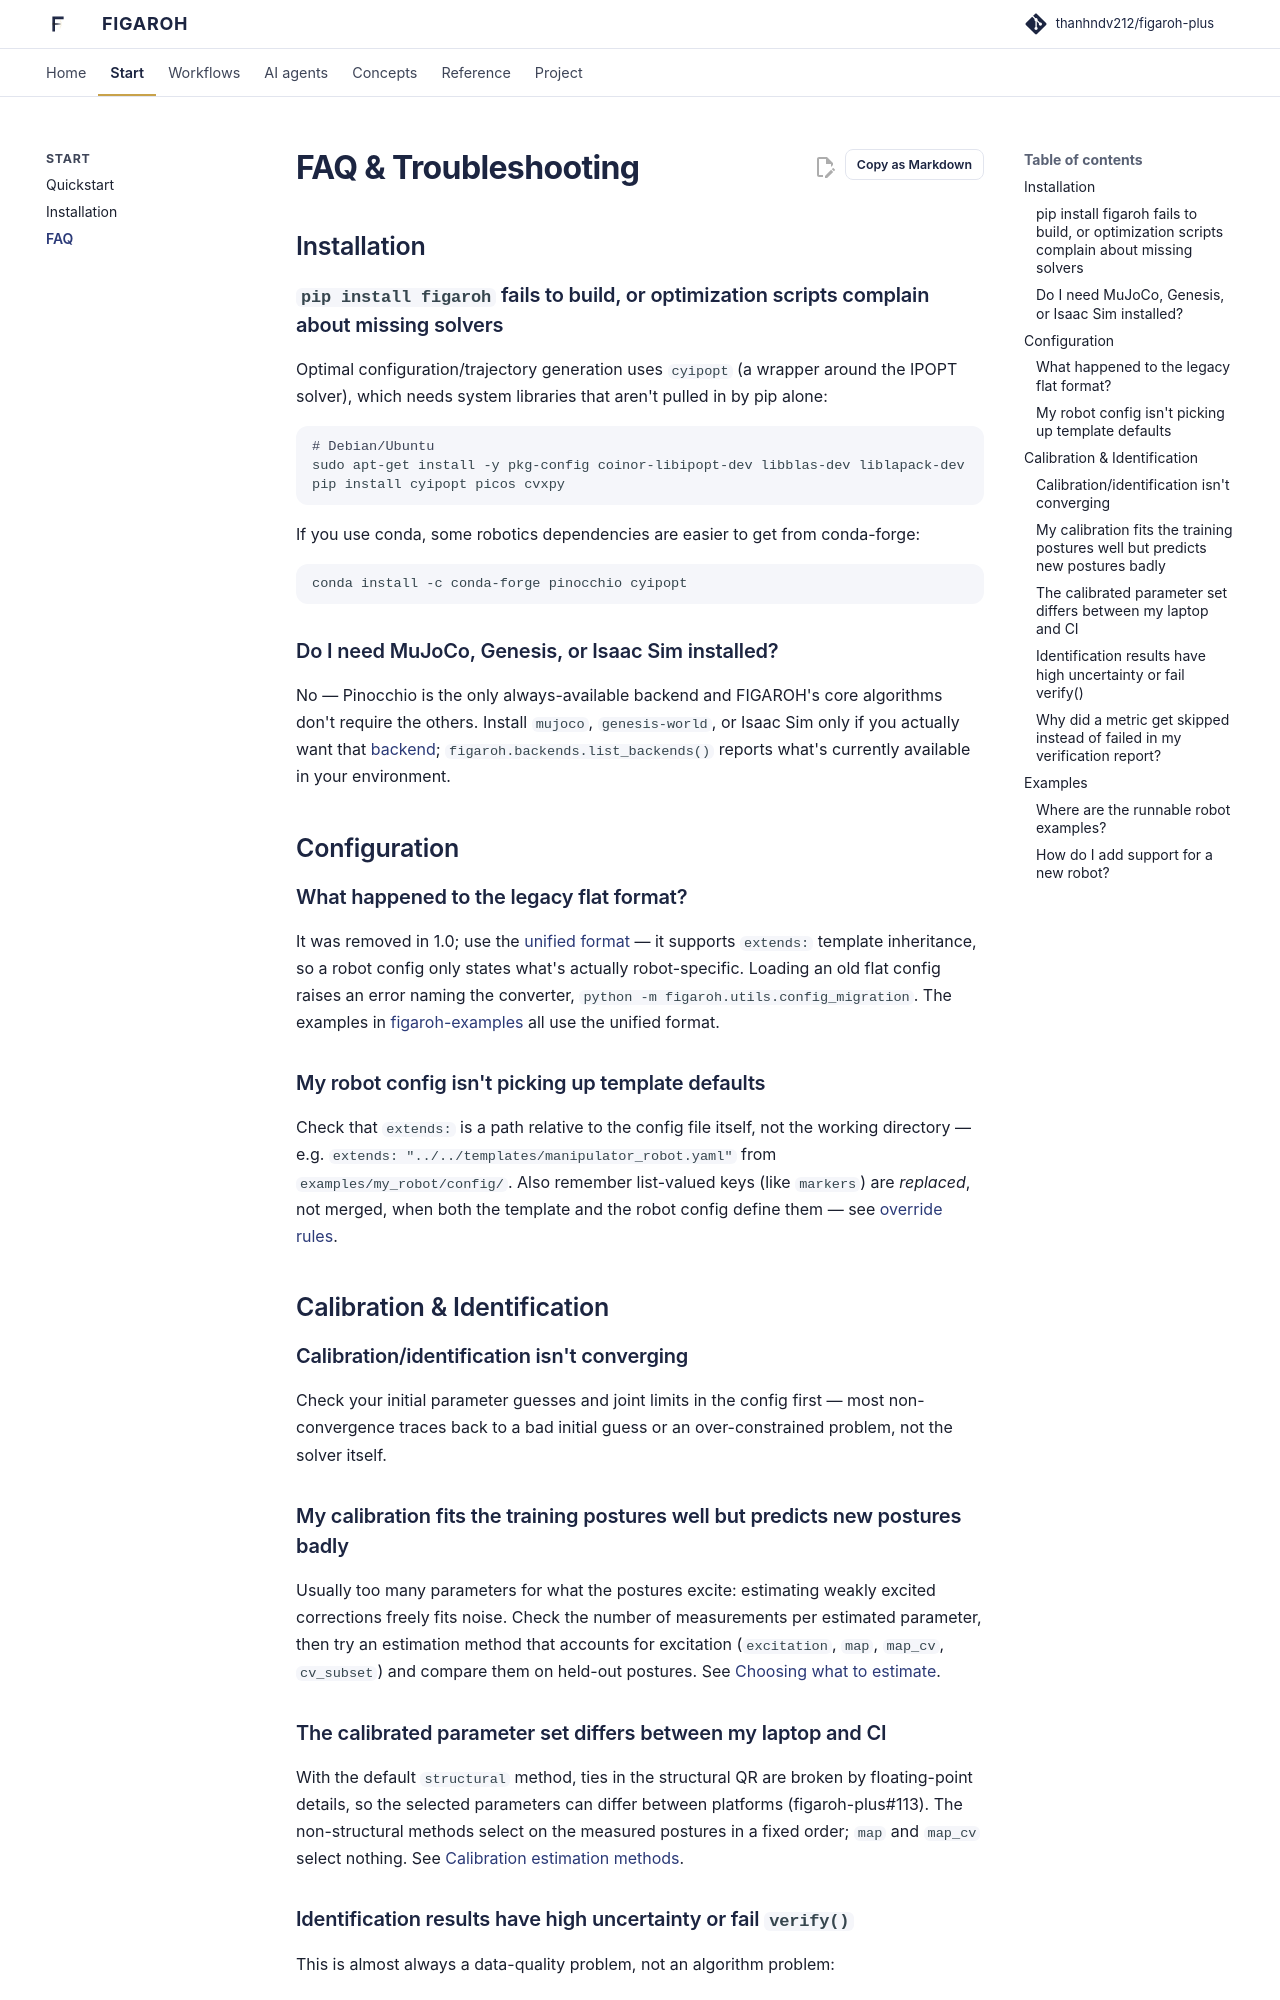

repository: thanhndv212/figaroh-plus · page: further_reading/faq/index.html · generator: mkdocs

# FAQ & Troubleshooting

## Installation

### `pip install figaroh` fails to build, or optimization scripts complain about missing solvers

Optimal configuration/trajectory generation uses `cyipopt` (a wrapper
around the IPOPT solver), which needs system libraries that aren't pulled
in by pip alone:

```bash
# Debian/Ubuntu
sudo apt-get install -y pkg-config coinor-libipopt-dev libblas-dev liblapack-dev
pip install cyipopt picos cvxpy
```

If you use conda, some robotics dependencies are easier to get from
conda-forge:

```bash
conda install -c conda-forge pinocchio cyipopt
```

### Do I need MuJoCo, Genesis, or Isaac Sim installed?

No — Pinocchio is the only always-available backend and FIGAROH's core
algorithms don't require the others. Install `mujoco`, `genesis-world`, or
Isaac Sim only if you actually want that
[backend](../concepts/backends.md); `figaroh.backends.list_backends()`
reports what's currently available in your environment.

## Configuration

### What happened to the legacy flat format?

It was removed in 1.0; use the [unified format](../concepts/configuration.md) —
it supports `extends:` template inheritance, so a robot config only states
what's actually robot-specific. Loading an old flat config raises an error naming the converter,
`python -m figaroh.utils.config_migration`. The examples in
[figaroh-examples](https://github.com/thanhndv212/figaroh-examples) all use
the unified format.

### My robot config isn't picking up template defaults

Check that `extends:` is a path relative to the config file itself, not the
working directory — e.g. `extends: "../../templates/manipulator_robot.yaml"`
from `examples/my_robot/config/`. Also remember list-valued keys (like
`markers`) are *replaced*, not merged, when both the template and the robot
config define them — see [override rules](../concepts/configuration.md).

## Calibration & Identification

### Calibration/identification isn't converging

Check your initial parameter guesses and joint limits in the config first —
most non-convergence traces back to a bad initial guess or an
over-constrained problem, not the solver itself.

### My calibration fits the training postures well but predicts new postures badly

Usually too many parameters for what the postures excite: estimating weakly
excited corrections freely fits noise. Check the number of measurements per
estimated parameter, then try an estimation method that accounts for
excitation (`excitation`, `map`, `map_cv`, `cv_subset`) and compare them on
held-out postures. See
[Choosing what to estimate](../tutorials/calibration_estimation_guide.md).

### The calibrated parameter set differs between my laptop and CI

With the default `structural` method, ties in the structural QR are broken by
floating-point details, so the selected parameters can differ between
platforms (figaroh-plus#113). The non-structural methods select on the
measured postures in a fixed order; `map` and `map_cv` select nothing. See
[Calibration estimation methods](../concepts/calibration_estimation.md).
